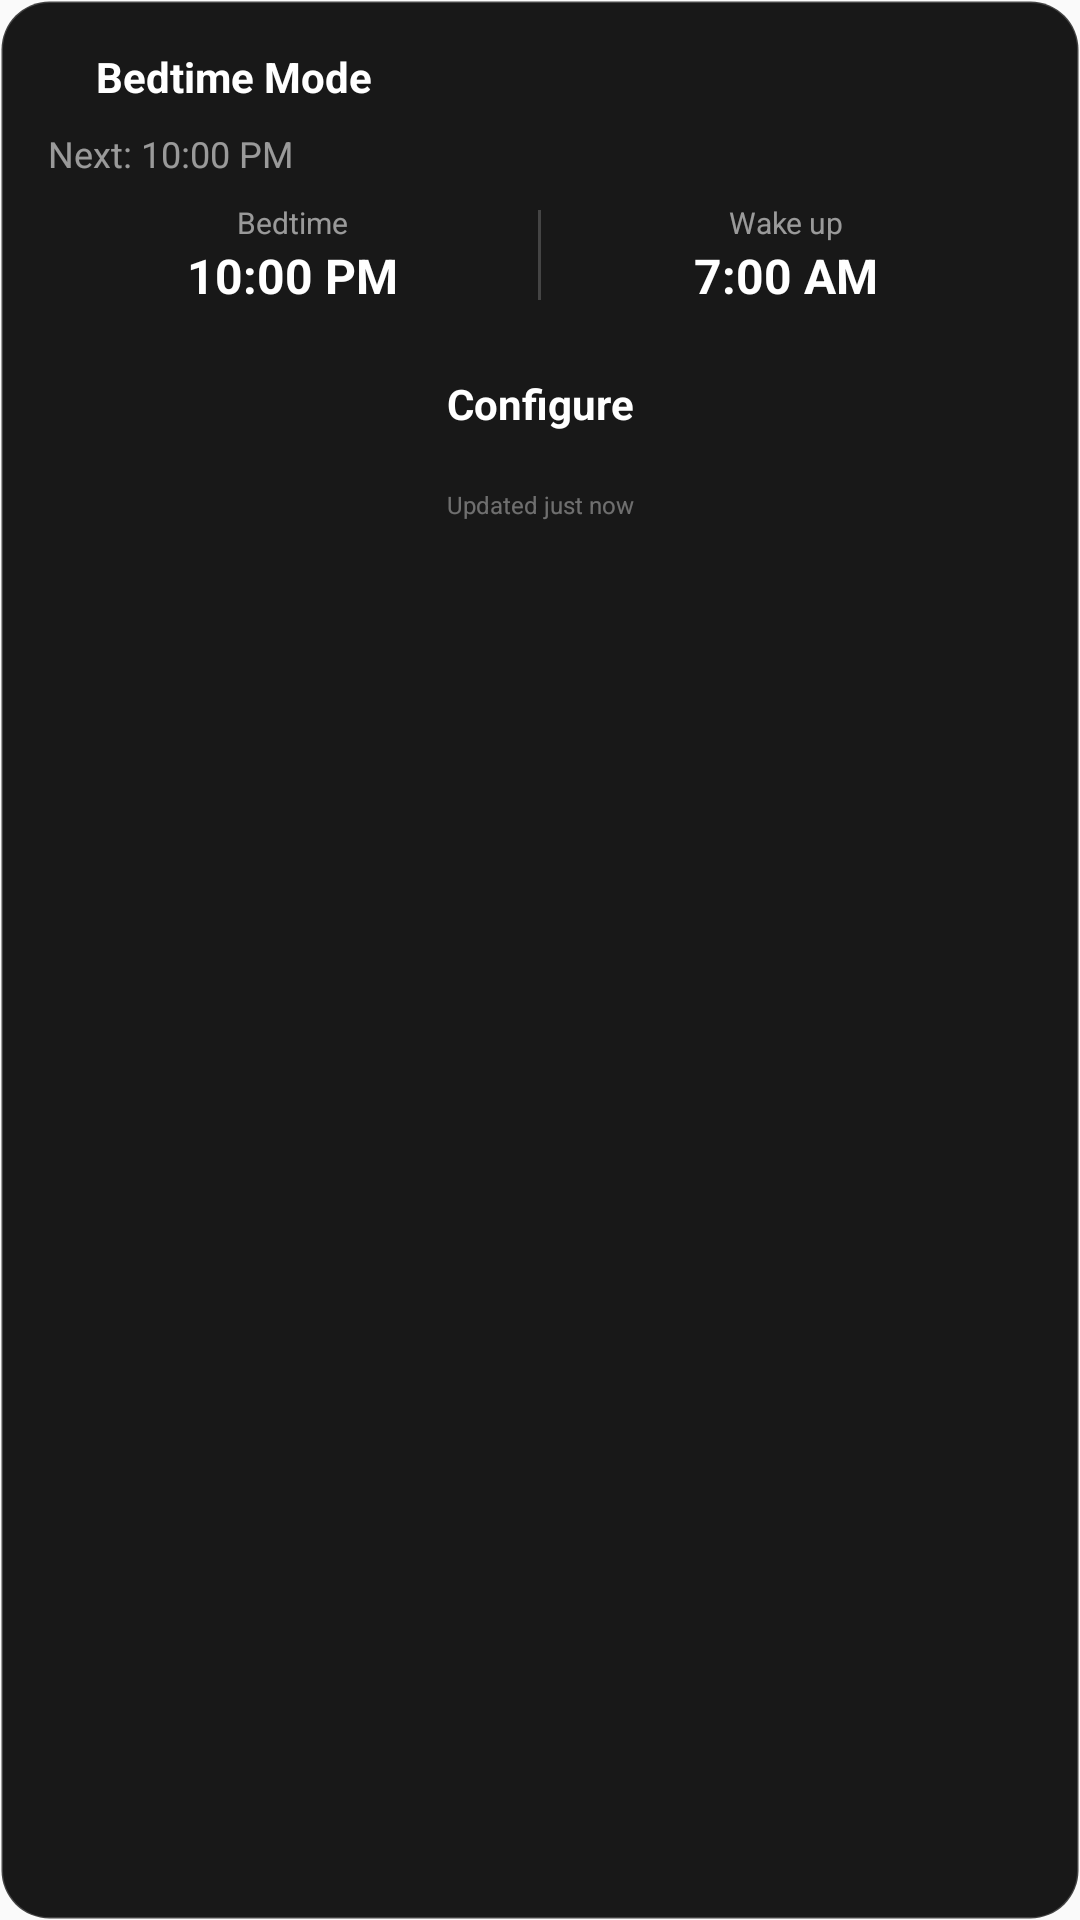

Here is an Android app screen rendered from its layout file. Give the layout XML and the strings, colors and styles it references.
<!-- AndroidManifest.xml: application theme Theme.Awaytime -->
<!-- res/layout/widget_bedtime.xml -->
<?xml version="1.0" encoding="utf-8"?>
<LinearLayout xmlns:android="http://schemas.android.com/apk/res/android"
    android:id="@+id/widget_container"
    android:layout_width="match_parent"
    android:layout_height="match_parent"
    android:background="@drawable/widget_background"
    android:orientation="vertical"
    android:padding="16dp">

    
    <LinearLayout
        android:layout_width="match_parent"
        android:layout_height="wrap_content"
        android:orientation="horizontal"
        android:gravity="center_vertical">

        <View
            android:id="@+id/indicator_status"
            android:layout_width="8dp"
            android:layout_height="8dp"
            android:background="@drawable/circle"
            android:backgroundTint="#4CAF50" />

        <TextView
            android:layout_width="0dp"
            android:layout_height="wrap_content"
            android:layout_weight="1"
            android:layout_marginStart="8dp"
            android:text="Bedtime Mode"
            android:textColor="#FFFFFF"
            android:textSize="14sp"
            android:textStyle="bold" />

    </LinearLayout>

    
    <TextView
        android:id="@+id/tv_bedtime_status"
        android:layout_width="match_parent"
        android:layout_height="wrap_content"
        android:layout_marginTop="8dp"
        android:text="Next: 10:00 PM"
        android:textColor="#90FFFFFF"
        android:textSize="12sp" />

    
    <LinearLayout
        android:id="@+id/layout_times"
        android:layout_width="match_parent"
        android:layout_height="wrap_content"
        android:layout_marginTop="8dp"
        android:orientation="horizontal"
        android:gravity="center">

        <LinearLayout
            android:layout_width="0dp"
            android:layout_height="wrap_content"
            android:layout_weight="1"
            android:orientation="vertical"
            android:gravity="center">

            <TextView
                android:layout_width="wrap_content"
                android:layout_height="wrap_content"
                android:text="Bedtime"
                android:textColor="#90FFFFFF"
                android:textSize="10sp" />

            <TextView
                android:id="@+id/tv_bedtime"
                android:layout_width="wrap_content"
                android:layout_height="wrap_content"
                android:text="10:00 PM"
                android:textColor="#FFFFFF"
                android:textSize="16sp"
                android:textStyle="bold" />

        </LinearLayout>

        <View
            android:layout_width="1dp"
            android:layout_height="30dp"
            android:background="#30FFFFFF" />

        <LinearLayout
            android:layout_width="0dp"
            android:layout_height="wrap_content"
            android:layout_weight="1"
            android:orientation="vertical"
            android:gravity="center">

            <TextView
                android:layout_width="wrap_content"
                android:layout_height="wrap_content"
                android:text="Wake up"
                android:textColor="#90FFFFFF"
                android:textSize="10sp" />

            <TextView
                android:id="@+id/tv_wakeup"
                android:layout_width="wrap_content"
                android:layout_height="wrap_content"
                android:text="7:00 AM"
                android:textColor="#FFFFFF"
                android:textSize="16sp"
                android:textStyle="bold" />

        </LinearLayout>

    </LinearLayout>

    
    <LinearLayout
        android:layout_width="match_parent"
        android:layout_height="wrap_content"
        android:layout_marginTop="12dp"
        android:orientation="vertical">

        <TextView
            android:id="@+id/btn_action"
            android:layout_width="match_parent"
            android:layout_height="40dp"
            android:text="Configure"
            android:textColor="#FFFFFF"
            android:textSize="14sp"
            android:textStyle="bold"
            android:gravity="center"
            android:background="@drawable/widget_button_background"
            android:clickable="true"
            android:focusable="true" />

        
        <TextView
            android:id="@+id/tv_last_updated"
            android:layout_width="match_parent"
            android:layout_height="wrap_content"
            android:layout_marginTop="8dp"
            android:text="Updated just now"
            android:textColor="#60FFFFFF"
            android:textSize="8sp"
            android:gravity="center" />

    </LinearLayout>

</LinearLayout>
<!-- resources referenced by this layout -->
<resources>
  <!-- drawable widget_background (drawable) -->
  <?xml version="1.0" encoding="utf-8"?>
  <shape xmlns:android="http://schemas.android.com/apk/res/android"
      android:shape="rectangle">
      
      <solid android:color="#E6000000" />
      
      <corners android:radius="16dp" />
      
      <stroke
          android:width="1dp"
          android:color="#30FFFFFF" />
          
  </shape>
  <style name="Theme.Awaytime" parent="Theme.MaterialComponents.DayNight.NoActionBar">
          
          <item name="colorPrimary">@color/awaytime_purple</item>
          <item name="colorPrimaryDark">@color/awaytime_dark_purple</item>
          <item name="colorPrimaryVariant">@color/awaytime_light_purple</item>
          
          
          <item name="colorSecondary">@color/awaytime_light_purple</item>
          <item name="colorSecondaryVariant">@color/awaytime_dark_purple</item>
          
          
          <item name="android:colorBackground">@color/awaytime_background</item>
          <item name="colorSurface">@color/white</item>
          
          
          <item name="colorError">@color/awaytime_error</item>
          
          
          <item name="android:statusBarColor">@color/awaytime_purple</item>
          <item name="android:windowLightStatusBar">false</item>
          
          
          <item name="android:navigationBarColor">@color/awaytime_background</item>
          <item name="android:windowLightNavigationBar">true</item>
          
          
          <item name="android:windowBackground">@color/awaytime_background</item>
          
          
          <item name="android:textColorPrimary">@color/black</item>
          <item name="android:textColorSecondary">@color/gray_600</item>
      </style>
  <color name="awaytime_purple">#8B5CF6</color>
  <color name="awaytime_dark_purple">#5B21B6</color>
  <color name="awaytime_light_purple">#C4B5FD</color>
  <color name="awaytime_background">#FAFAFA</color>
  <color name="white">#FFFFFF</color>
  <color name="awaytime_error">#EF4444</color>
  <color name="black">#000000</color>
  <color name="gray_600">#4B5563</color>
</resources>
